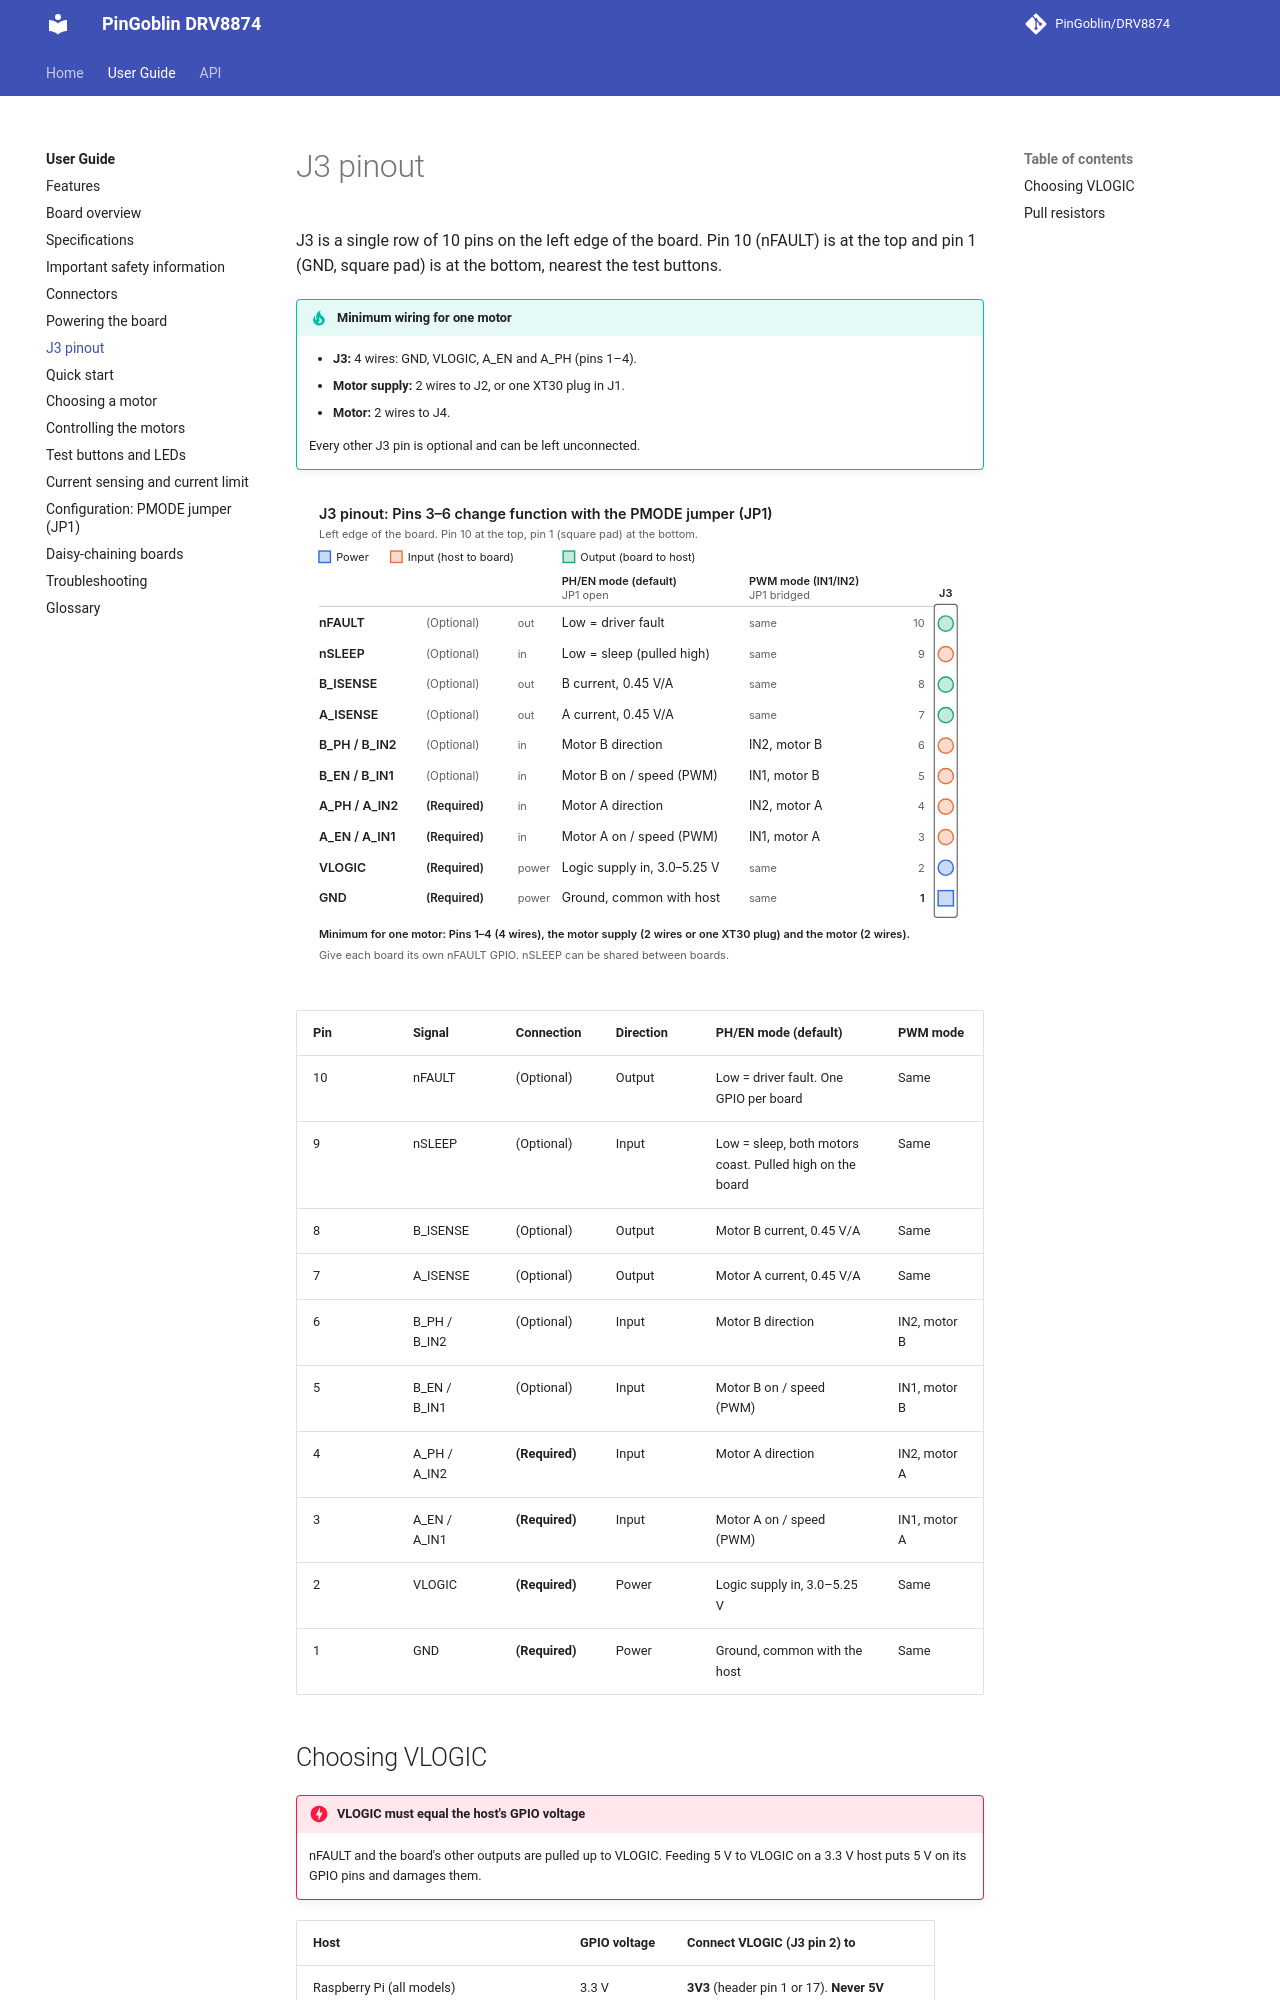

repository: PinGoblin/DRV8874 · page: guide/j3-pinout/index.html · generator: mkdocs

# J3 pinout

J3 is a single row of 10 pins on the left edge of the board. Pin 10 (nFAULT) is at the
top and pin 1 (GND, square pad) is at the bottom, nearest the test buttons.

!!! tip "Minimum wiring for one motor"
    - **J3:** 4 wires: GND, VLOGIC, A_EN and A_PH (pins 1–4).
    - **Motor supply:** 2 wires to J2, or one XT30 plug in J1.
    - **Motor:** 2 wires to J4.

    Every other J3 pin is optional and can be left unconnected.

![J3 pinout. Pins 3 to 6 are A_EN/A_IN1, A_PH/A_IN2, B_EN/B_IN1 and B_PH/B_IN2: The first
name applies in PH/EN mode, the second in PWM mode.](../images/j3-pinout.svg)

| Pin | Signal | Connection | Direction | PH/EN mode (default) | PWM mode |
| --- | --- | --- | --- | --- | --- |
| 10 | nFAULT | (Optional) | Output | Low = driver fault. One GPIO per board | Same |
| 9 | nSLEEP | (Optional) | Input | Low = sleep, both motors coast. Pulled high on the board | Same |
| 8 | B_ISENSE | (Optional) | Output | Motor B current, 0.45 V/A | Same |
| 7 | A_ISENSE | (Optional) | Output | Motor A current, 0.45 V/A | Same |
| 6 | B_PH / B_IN2 | (Optional) | Input | Motor B direction | IN2, motor B |
| 5 | B_EN / B_IN1 | (Optional) | Input | Motor B on / speed (PWM) | IN1, motor B |
| 4 | A_PH / A_IN2 | **(Required)** | Input | Motor A direction | IN2, motor A |
| 3 | A_EN / A_IN1 | **(Required)** | Input | Motor A on / speed (PWM) | IN1, motor A |
| 2 | VLOGIC | **(Required)** | Power | Logic supply in, 3.0–5.25 V | Same |
| 1 | GND | **(Required)** | Power | Ground, common with the host | Same |
